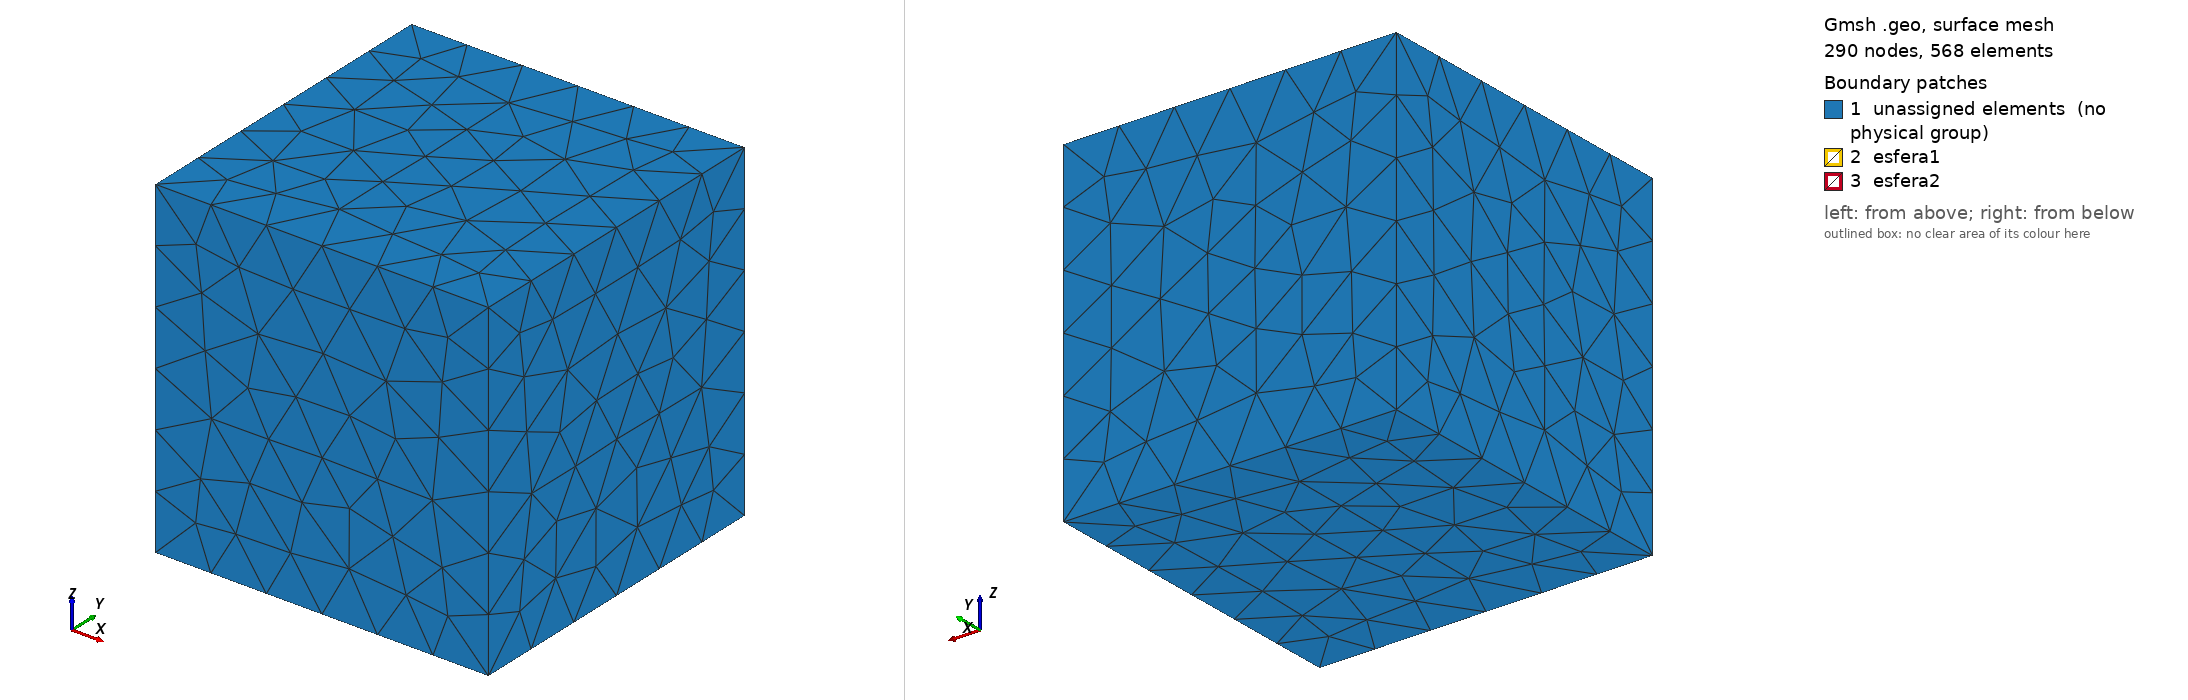

Gmsh geometry script, surface-meshed: 290 nodes, 568 surface elements. Boundary patches (legend numbers): 1 unassigned elements (no physical group), 2 esfera1, 3 esfera2. Left view from above one corner, right view from below the opposite corner. Legend entries are the model's physical surfaces; 'unassigned elements' are surfaces in no physical group.

=== esferas.geo (drawn) ===
Merge "esferas.step";
//+
Physical Surface("esfera1", 19) = {7};
//+
Physical Surface("esfera2", 20) = {8};
//+
Physical Volume("medio", 21) = {1};


Also in the case, not shown: esferas.step (merged mesh/CAD file).
